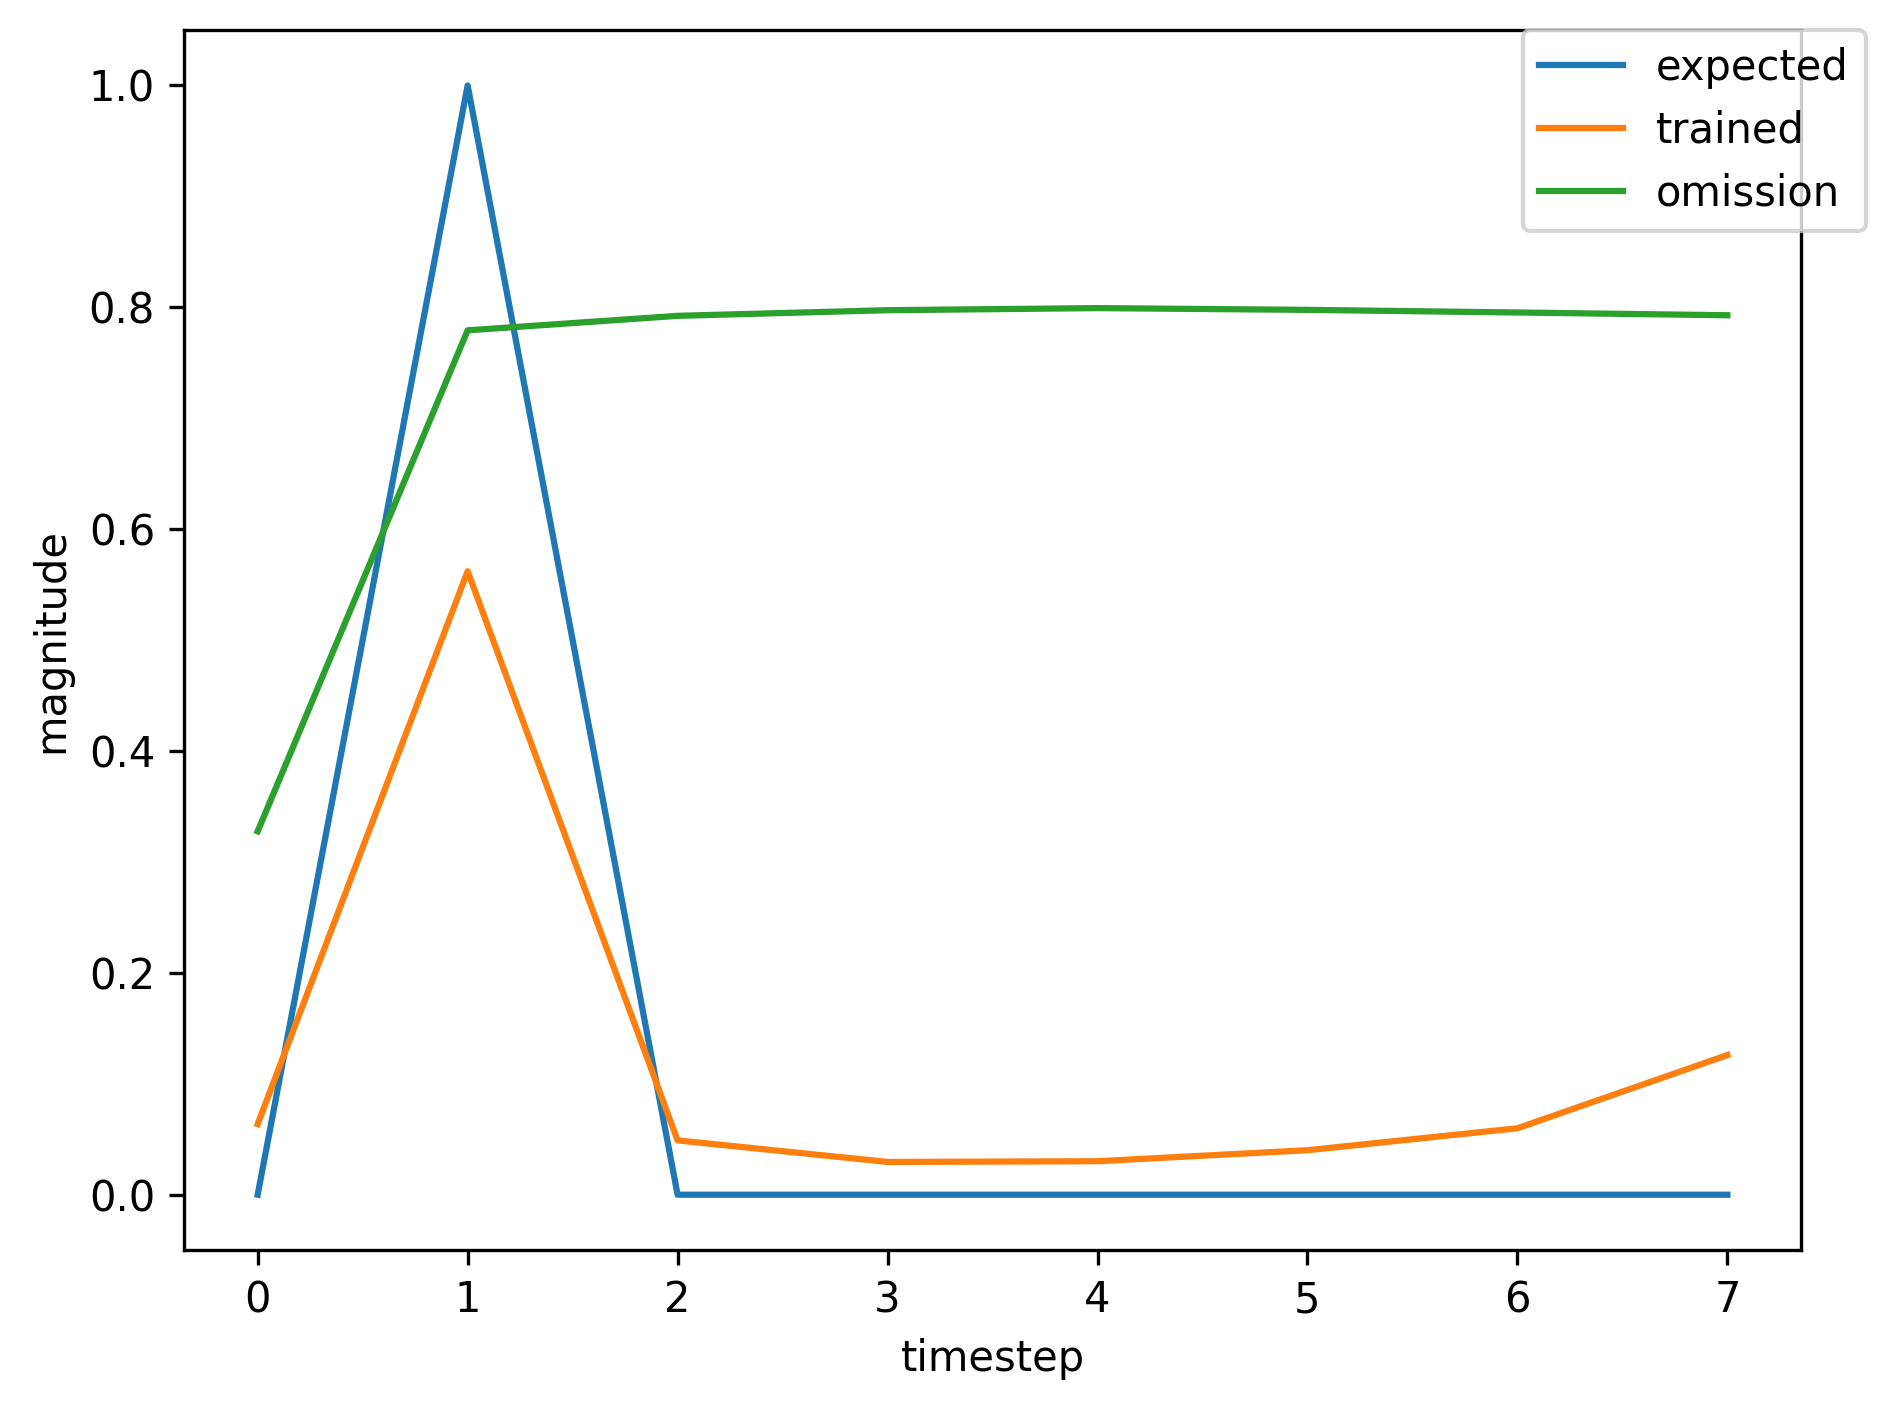

The data file committed next to this chart (first rows):
, input, expected_output, network_output
0, 1.0, 0, 0.03075
1, 2.0, 1, 0.0554
2, 0.0, 0, 0.02808
3, 0.0, 0, 0.02822
4, 0.0, 0, 0.02933
5, 0.0, 0, 0.03495
6, 0.0, 0, 0.04402
7, 0.0, 0, 0.06813
8, 1.0, 0, 0.1335
9, 2.0, 1, 0.7048
10, 0.0, 0, 0.06804
11, 0.0, 0, 0.03022
12, 0.0, 0, 0.03026
13, 0.0, 0, 0.04025
14, 1.0, 0, 0.0602
15, 2.0, 1, 0.5379
16, 0.0, 0, 0.04671
17, 0.0, 0, 0.02942
18, 0.0, 0, 0.03015
19, 0.0, 0, 0.03994
20, 0.0, 0, 0.05932
21, 1.0, 0, 0.1236
22, 2.0, 1, 0.7029
23, 0.0, 0, 0.06894
24, 0.0, 0, 0.03032
25, 0.0, 0, 0.03031
26, 0.0, 0, 0.04059
27, 0.0, 0, 0.06138
28, 1.0, 0, 0.1316
29, 2.0, 1, 0.7117
30, 0.0, 0, 0.07113
31, 0.0, 0, 0.03042
32, 0.0, 0, 0.03033
33, 0.0, 0, 0.04068
34, 1.0, 0, 0.06167
35, 2.0, 1, 0.5489
36, 0.0, 0, 0.0477
37, 0.0, 0, 0.02947
38, 0.0, 0, 0.03017
39, 0.0, 0, 0.04002
40, 1.0, 0, 0.05958
41, 2.0, 1, 0.5334
42, 0.0, 0, 0.04634
43, 0.0, 0, 0.0294
44, 0.0, 0, 0.03015
45, 0.0, 0, 0.03991
46, 0.0, 0, 0.05924
47, 1.0, 0, 0.1233
48, 2.0, 1, 0.7025
49, 0.0, 0, 0.06885
50, 0.0, 0, 0.03032
51, 0.0, 0, 0.03031
52, 0.0, 0, 0.04058
53, 1.0, 0, 0.06136
54, 2.0, 1, 0.5467
55, 0.0, 0, 0.0475
56, 0.0, 0, 0.02946
57, 0.0, 0, 0.03016
58, 0.0, 0, 0.04
59, 0.0, 0, 0.05953
... 301 more rows
